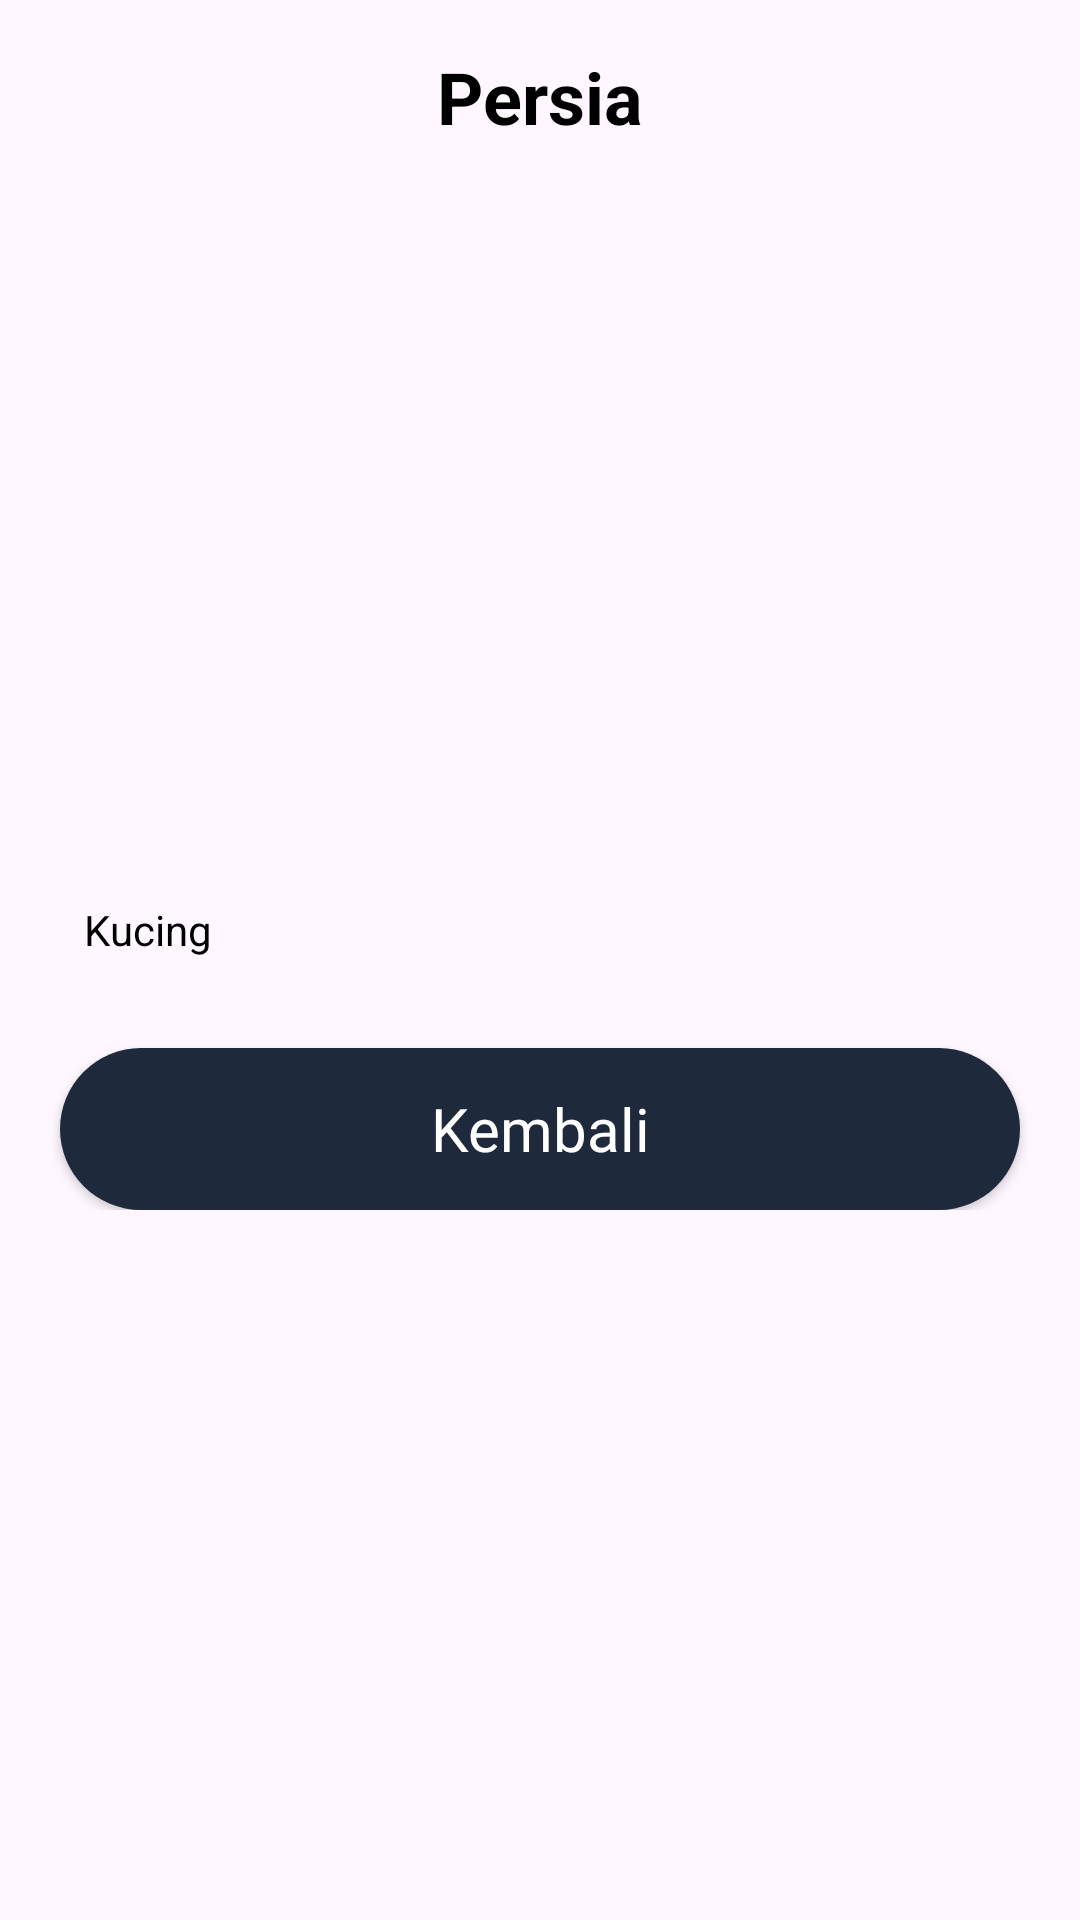

Produce the Android XML layout that renders to this screen, including the resource entries it uses.
<!-- AndroidManifest.xml: application theme Theme.RecycleViewButBetter -->
<!-- res/layout/activity_cats.xml -->
<?xml version="1.0" encoding="utf-8"?>
<androidx.constraintlayout.widget.ConstraintLayout xmlns:android="http://schemas.android.com/apk/res/android"
    xmlns:app="http://schemas.android.com/apk/res-auto"
    xmlns:tools="http://schemas.android.com/tools"
    android:layout_width="match_parent"
    android:layout_height="match_parent"
    tools:context=".CatsActivity">


    
    <ScrollView
        android:layout_width="match_parent"
        android:layout_height="0dp"
        app:layout_constraintTop_toTopOf="parent"
        app:layout_constraintStart_toStartOf="parent">

        <androidx.constraintlayout.widget.ConstraintLayout
            android:layout_width="match_parent"
            android:layout_height="match_parent">

            <TextView
                android:id="@+id/heading"
                android:elevation="16dp"
                android:padding="16dp"
                android:layout_width="wrap_content"
                android:layout_height="wrap_content"
                android:textColor="@color/black"
                android:textSize="24dp"
                android:textStyle="bold"
                android:text="Persia"
                app:layout_constraintStart_toStartOf="parent"
                app:layout_constraintEnd_toEndOf="parent"
                app:layout_constraintTop_toTopOf="parent"/>

            <ImageView
                android:id="@+id/image_heading"
                android:layout_width="match_parent"
                android:layout_height="220dp"
                app:layout_constraintStart_toStartOf="parent"
                app:layout_constraintTop_toBottomOf="@id/heading"
                android:padding="10dp"
                android:src="@drawable/persia"/>

            <TextView
                android:id="@+id/cats"
                android:layout_width="wrap_content"
                android:layout_height="wrap_content"
                android:layout_marginTop="16dp"
                android:paddingHorizontal="28dp"
                android:text="Kucing"
                android:textColor="@color/black"
                app:layout_constraintStart_toStartOf="parent"
                app:layout_constraintTop_toBottomOf="@id/image_heading" />

            <androidx.appcompat.widget.AppCompatButton
                android:layout_width="320dp"
                android:layout_height="54dp"
                android:background="@drawable/custom_button"
                android:id="@+id/btn_back"
                android:text="Kembali"
                android:textAllCaps="false"
                android:textSize="20dp"
                android:textColor="@color/white"
                android:fontFamily="@font/poppins_semibold"
                android:layout_centerHorizontal="true"
                android:layout_marginTop="30dp"
                app:layout_constraintTop_toBottomOf="@id/cats"
                app:layout_constraintStart_toStartOf="parent"
                app:layout_constraintEnd_toEndOf="parent"
                />

        </androidx.constraintlayout.widget.ConstraintLayout>

    </ScrollView>

</androidx.constraintlayout.widget.ConstraintLayout>
<!-- resources referenced by this layout -->
<resources>
  <color name="black">#FF000000</color>
  <color name="white">#FFFFFFFF</color>
  <!-- drawable custom_button (drawable) -->
  <?xml version="1.0" encoding="utf-8"?>
  <shape xmlns:android="http://schemas.android.com/apk/res/android"
      android:shape="rectangle">
      <corners
          android:radius="30dp">
      </corners>
  
      <solid
          android:color="@color/slate_800">
      </solid>
  </shape>
  <style name="Theme.RecycleViewButBetter" parent="Base.Theme.RecycleViewButBetter" />
  <color name="slate_800">#1e293b</color>
  <style name="Base.Theme.RecycleViewButBetter" parent="Theme.Material3.DayNight.NoActionBar">
          
          
      </style>
</resources>
